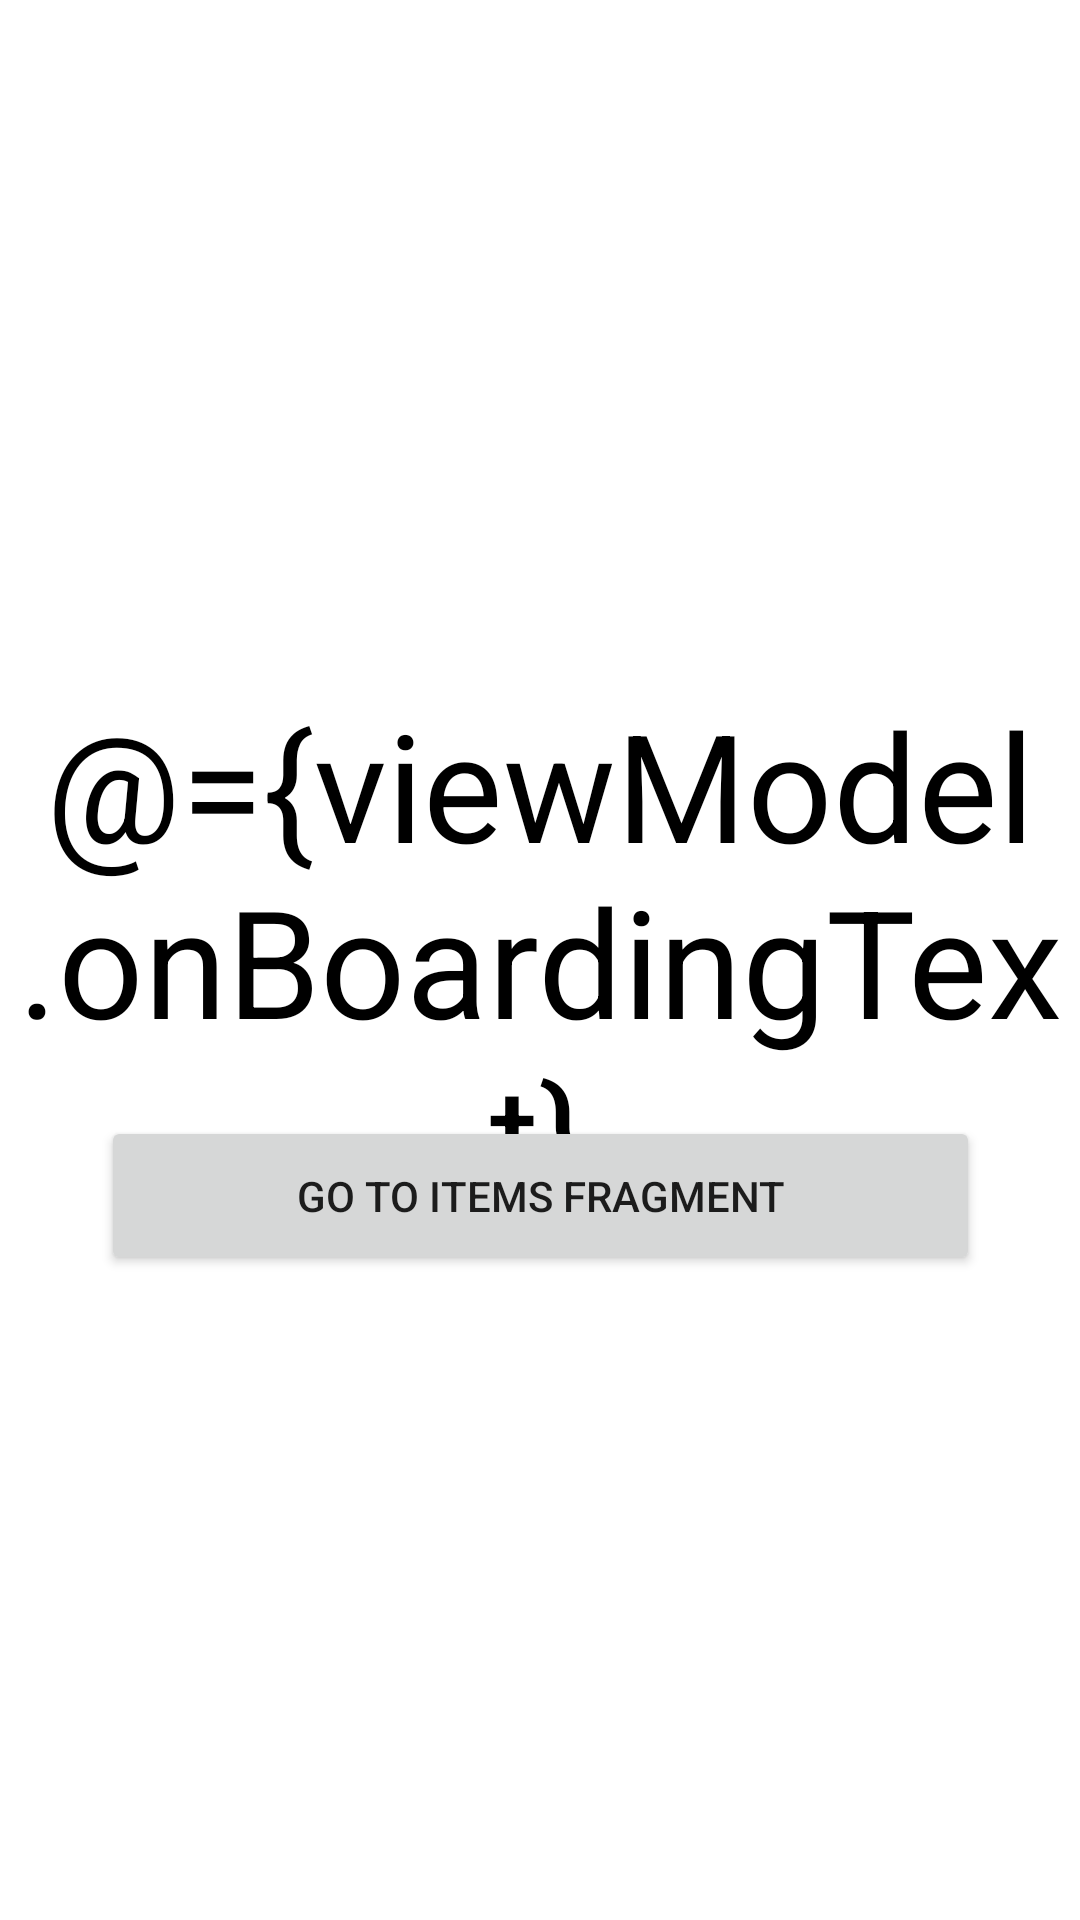

This screen was rendered from an Android layout file. Write that file and the resources it references.
<!-- AndroidManifest.xml: application theme Theme.KotlinLesson -->
<!-- res/layout/fragment_on_boarding.xml -->
<?xml version="1.0" encoding="utf-8"?>
<layout
    xmlns:android="http://schemas.android.com/apk/res/android"
    xmlns:app="http://schemas.android.com/apk/res-auto"
    xmlns:tools="http://schemas.android.com/tools">
    <data>
        <variable
            name="viewModel"
            type="com.example.kotlinlesson.presentation.view.auth.OnBoardingViewModel" />
    </data>
    <androidx.constraintlayout.widget.ConstraintLayout
        android:layout_width="match_parent"
        android:layout_height="match_parent"
        tools:context=".presentation.view.auth.OnBoardingFragment">


        <TextView
            android:id="@+id/textView"
            android:layout_width="match_parent"
            android:layout_height="match_parent"
            android:gravity="center"
            android:text="@={viewModel.onBoardingText}"
            android:textColor="@color/black"
            android:textSize="50sp"
            app:layout_constraintBottom_toBottomOf="parent"
            app:layout_constraintEnd_toEndOf="parent"
            app:layout_constraintHorizontal_bias="0.0"
            app:layout_constraintStart_toStartOf="parent"
            app:layout_constraintTop_toTopOf="parent" />

        <Button
            android:id="@+id/btnFinish"
            android:layout_width="293dp"
            android:layout_height="53dp"
            android:onClick="@{() -> viewModel.finishButtonClicked()}"
            android:text="@string/go_to_items_fragment"
            android:textAllCaps="true"
            app:layout_constraintBottom_toBottomOf="parent"
            app:layout_constraintEnd_toEndOf="parent"
            app:layout_constraintStart_toStartOf="parent"
            app:layout_constraintTop_toTopOf="@+id/textView"
            app:layout_constraintVertical_bias="0.634" />

    </androidx.constraintlayout.widget.ConstraintLayout>
</layout>
<!-- resources referenced by this layout -->
<resources>
  <color name="black">#FF000000</color>
  <string name="go_to_items_fragment">Go to items fragment</string>
  <style name="Theme.KotlinLesson" parent="Theme.MaterialComponents.DayNight.DarkActionBar">
          
          <item name="colorPrimary">@color/purple_500</item>
          <item name="colorPrimaryVariant">@color/purple_700</item>
          <item name="colorOnPrimary">@color/white</item>
          
          <item name="colorSecondary">@color/teal_200</item>
          <item name="colorSecondaryVariant">@color/teal_700</item>
          <item name="colorOnSecondary">@color/black</item>
          
          <item name="android:statusBarColor">?attr/colorPrimaryVariant</item>
          
      </style>
  <color name="purple_500">#FF6200EE</color>
  <color name="purple_700">#FF3700B3</color>
  <color name="white">#FFFFFFFF</color>
  <color name="teal_200">#FF03DAC5</color>
  <color name="teal_700">#FF018786</color>
</resources>
